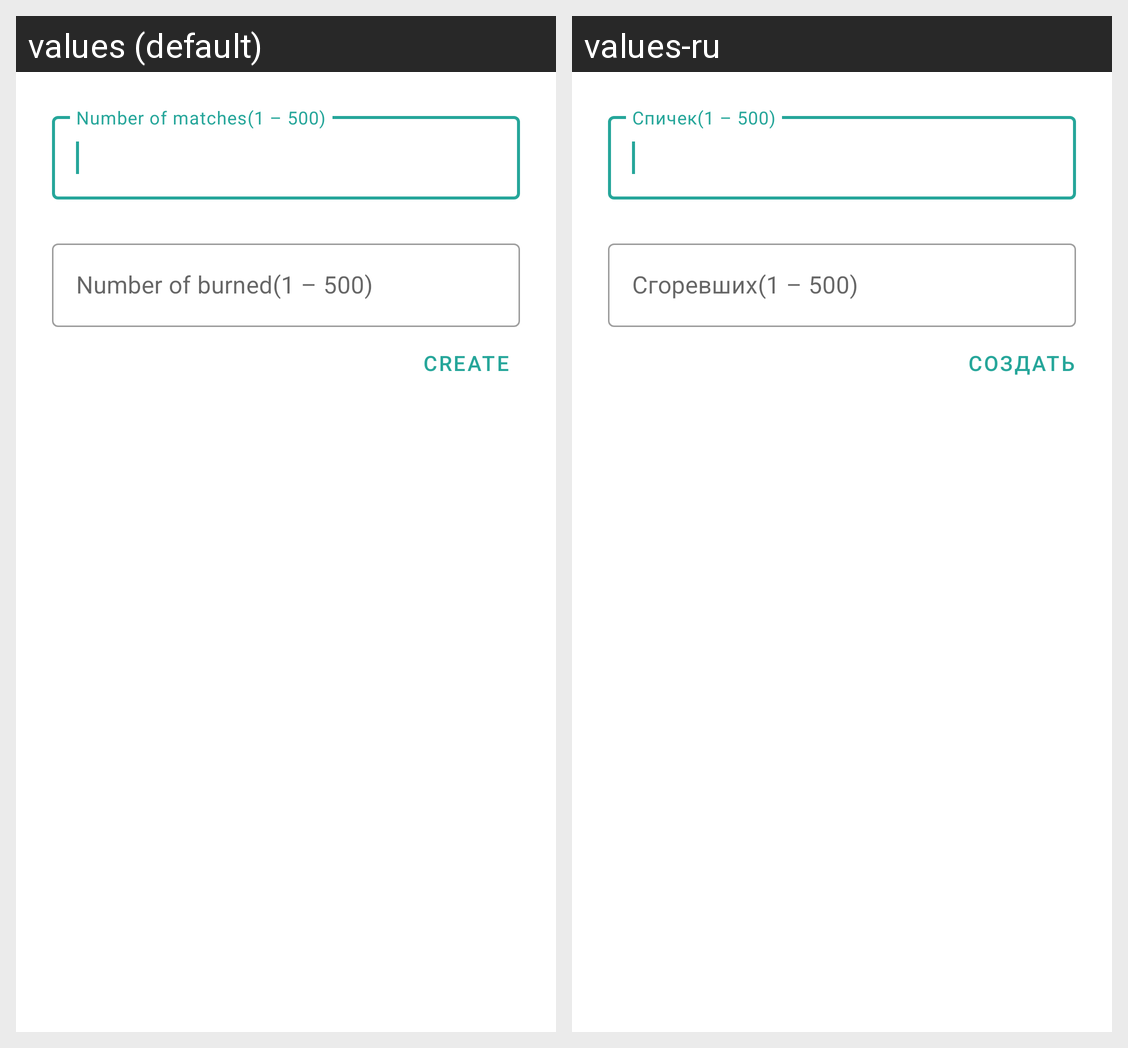

Translations of the strings shown on this Android screen, per locale in the grid:
Android screen res/layout/dialog_create_matches.xml rendered under 2 locales, left to right: values (default), values-ru. Device: Nexus 5 (rendered at 1080×1920; each locale shown at half size, 540×960, under a caption strip naming it); theme AppTheme.
Strings drawn on this screen, with the default value and each locale's value (text and hints the layout hard-codes, and strings that could not be matched under every locale, appear in the picture but are not listed):

number_of_matches
  values: Number of matches(1 – 500)
  values-ru: Спичек(1 – 500)

number_of_burned
  values: Number of burned(1 – 500)
  values-ru: Сгоревших(1 – 500)

create
  values: CREATE
  values-ru: СОЗДАТЬ
